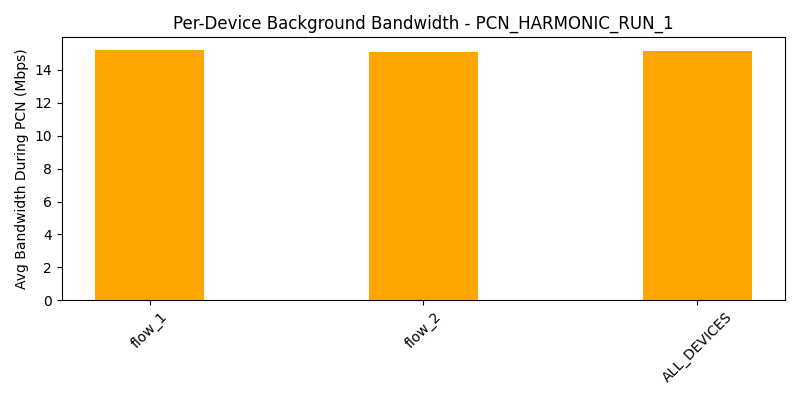

Source data for this figure (header and first rows):
device, avg_bw_before, avg_bw_during, avg_bw_after
flow_1, 22.98, 15.22, 
flow_2, 26.07, 15.07, 
ALL_DEVICES, 24.52, 15.15, 
